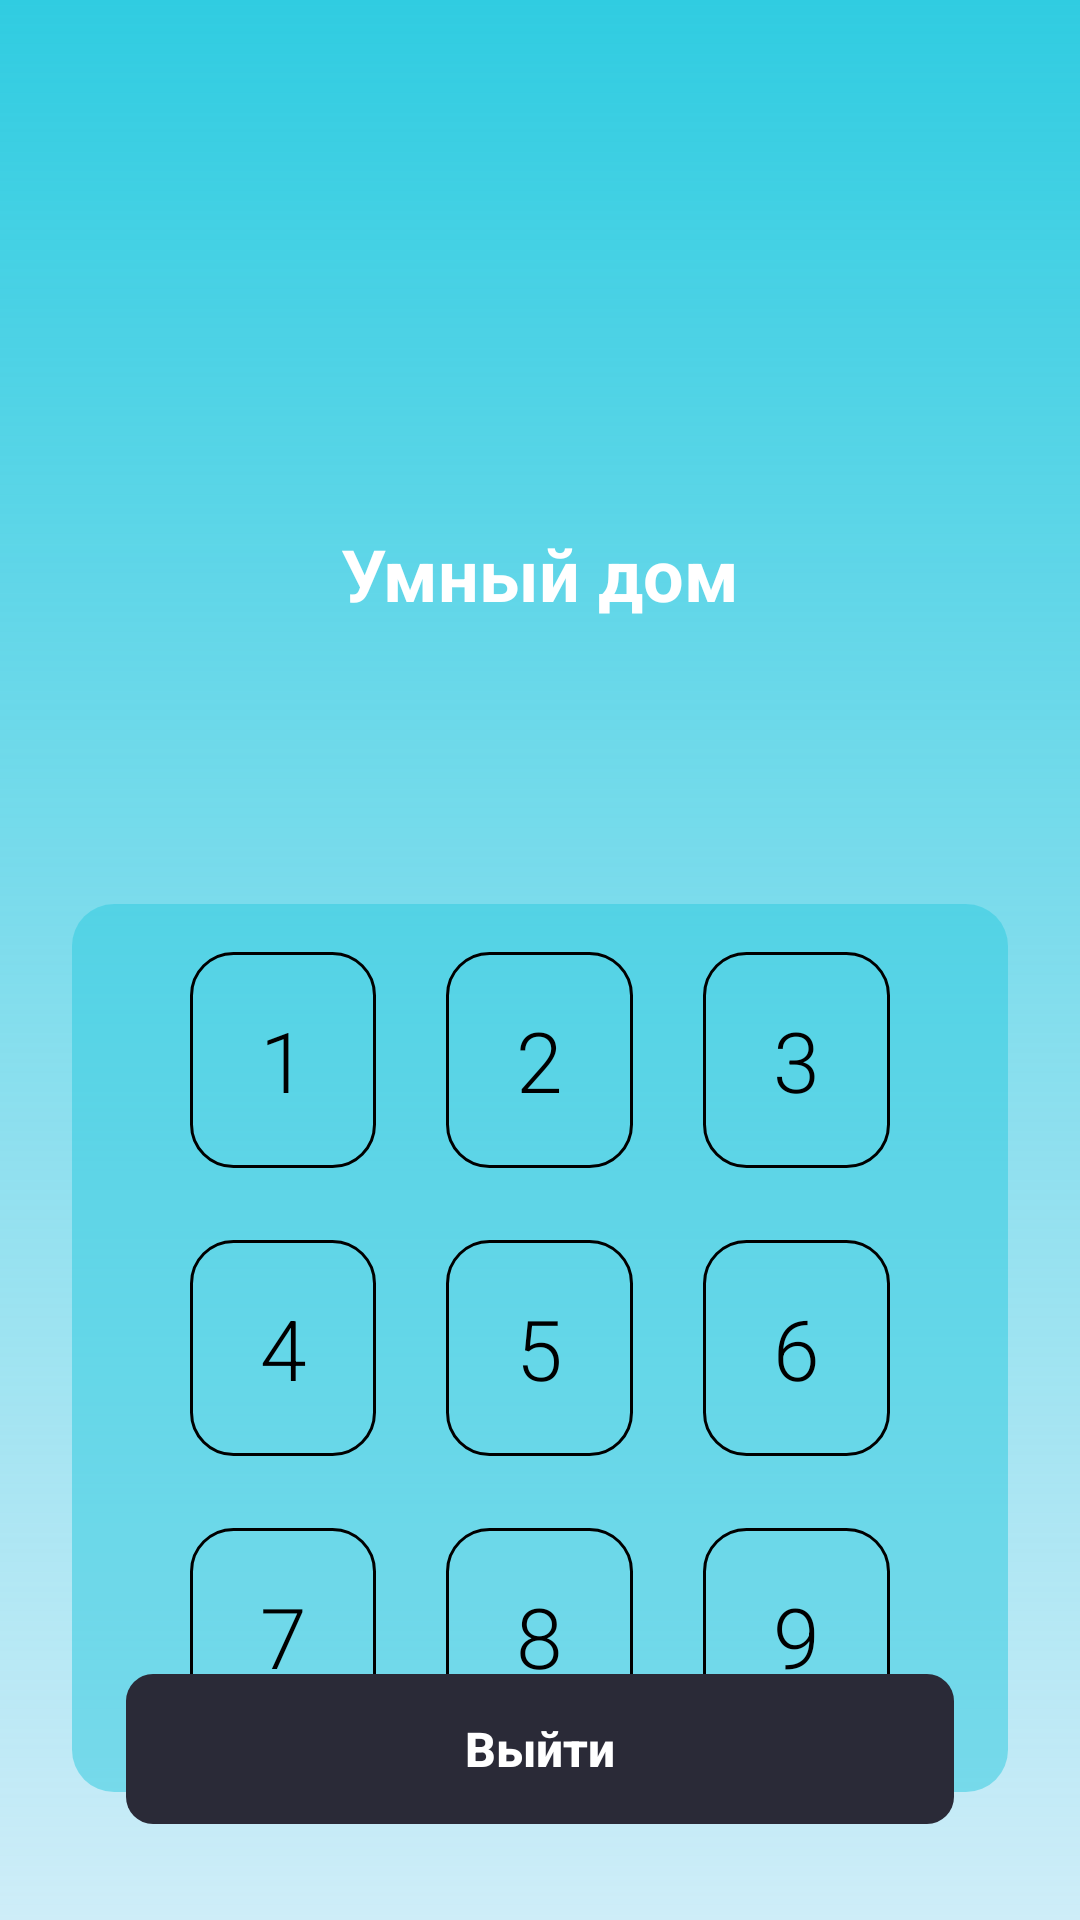

This screen was rendered from an Android layout file. Write that file and the resources it references.
<!-- AndroidManifest.xml: application theme Theme.Practice_house -->
<!-- res/layout/activity_pin.xml -->
<?xml version="1.0" encoding="utf-8"?>
<androidx.constraintlayout.widget.ConstraintLayout xmlns:android="http://schemas.android.com/apk/res/android"
    xmlns:app="http://schemas.android.com/apk/res-auto"
    xmlns:tools="http://schemas.android.com/tools"
    android:id="@+id/create_pin_root"
    android:layout_width="match_parent"
    android:layout_height="match_parent"
    tools:context=".CreatePinActivity">

    <ImageView
        android:id="@+id/create_pin_background"
        android:layout_width="0dp"
        android:layout_height="0dp"
        android:contentDescription="@null"
        android:importantForAccessibility="no"
        android:scaleType="centerCrop"
        app:layout_constraintBottom_toBottomOf="parent"
        app:layout_constraintEnd_toEndOf="parent"
        app:layout_constraintStart_toStartOf="parent"
        app:layout_constraintTop_toTopOf="parent"
        app:srcCompat="@drawable/img_auth_background" />

    <View
        android:id="@+id/create_pin_gradient_overlay"
        android:layout_width="0dp"
        android:layout_height="0dp"
        android:background="@drawable/bg_auth_gradient"
        app:layout_constraintBottom_toBottomOf="parent"
        app:layout_constraintEnd_toEndOf="parent"
        app:layout_constraintStart_toStartOf="parent"
        app:layout_constraintTop_toTopOf="parent" />

    <ImageView
        android:id="@+id/create_pin_logo"
        android:layout_width="@dimen/auth_logo_width"
        android:layout_height="@dimen/auth_logo_height"
        android:layout_marginTop="@dimen/pin_header_margin_top"
        android:contentDescription="@null"
        android:importantForAccessibility="no"
        android:scaleType="fitCenter"
        app:layout_constraintEnd_toEndOf="parent"
        app:layout_constraintStart_toStartOf="parent"
        app:layout_constraintTop_toTopOf="parent"
        app:srcCompat="@drawable/img_auth_logo" />

    <LinearLayout
        android:id="@+id/create_pin_title"
        android:layout_width="wrap_content"
        android:layout_height="wrap_content"
        android:layout_marginTop="@dimen/pin_title_margin_top"
        android:gravity="center_horizontal"
        android:orientation="vertical"
        app:layout_constraintEnd_toEndOf="parent"
        app:layout_constraintStart_toStartOf="parent"
        app:layout_constraintTop_toBottomOf="@id/create_pin_logo">

        <TextView
            android:layout_width="wrap_content"
            android:layout_height="wrap_content"
            android:text="@string/auth_title"
            android:textColor="@color/white"
            android:textSize="@dimen/pin_title_text_size"
            android:textStyle="bold" />

    </LinearLayout>

    <LinearLayout
        android:id="@+id/create_pin_dots"
        android:layout_width="wrap_content"
        android:layout_height="wrap_content"
        android:layout_marginTop="@dimen/pin_dots_margin_top1"
        android:gravity="center"
        android:orientation="horizontal"
        app:layout_constraintEnd_toEndOf="parent"
        app:layout_constraintStart_toStartOf="parent"
        app:layout_constraintTop_toBottomOf="@id/create_pin_title">

        <View
            android:id="@+id/pin_dot_1"
            android:layout_width="@dimen/pin_dot_size"
            android:layout_height="@dimen/pin_dot_size"
            android:background="@drawable/bg_pin_dot_empty" />

        <Space
            android:layout_width="@dimen/pin_dot_spacing"
            android:layout_height="0dp" />

        <View
            android:id="@+id/pin_dot_2"
            android:layout_width="@dimen/pin_dot_size"
            android:layout_height="@dimen/pin_dot_size"
            android:background="@drawable/bg_pin_dot_empty" />

        <Space
            android:layout_width="@dimen/pin_dot_spacing"
            android:layout_height="0dp" />

        <View
            android:id="@+id/pin_dot_3"
            android:layout_width="@dimen/pin_dot_size"
            android:layout_height="@dimen/pin_dot_size"
            android:background="@drawable/bg_pin_dot_empty" />

        <Space
            android:layout_width="@dimen/pin_dot_spacing"
            android:layout_height="0dp" />

        <View
            android:id="@+id/pin_dot_4"
            android:layout_width="@dimen/pin_dot_size"
            android:layout_height="@dimen/pin_dot_size"
            android:background="@drawable/bg_pin_dot_empty" />

    </LinearLayout>

    <LinearLayout
        android:id="@+id/create_pin_keypad"
        android:layout_width="0dp"
        android:layout_height="wrap_content"
        android:layout_marginStart="@dimen/pin_keypad_horizontal_margin"
        android:layout_marginTop="@dimen/pin_keypad_margin_top"
        android:layout_marginEnd="@dimen/pin_keypad_horizontal_margin"
        android:background="@drawable/bg_pin_keypad"
        android:gravity="center_horizontal"
        android:orientation="vertical"
        android:padding="@dimen/pin_keypad_padding"
        app:layout_constraintEnd_toEndOf="parent"
        app:layout_constraintStart_toStartOf="parent"
        app:layout_constraintTop_toBottomOf="@id/create_pin_dots">

        <LinearLayout
            android:layout_width="match_parent"
            android:layout_height="wrap_content"
            android:gravity="center"
            android:orientation="horizontal"
            android:weightSum="10">

            <Button
                android:id="@+id/pin_key_1"
                style="@style/Widget.Pin.Key"
                android:layout_width="wrap_content"
                android:layout_height="@dimen/pin_key_size"
                android:text="1"
                android:layout_weight="2"/>

            <Space
                android:layout_width="wrap_content"
                android:layout_height="0dp"
                android:layout_weight="1"/>

            <Button
                android:id="@+id/pin_key_2"
                style="@style/Widget.Pin.Key"
                android:layout_width="wrap_content"
                android:layout_height="@dimen/pin_key_size"
                android:text="2"
                android:layout_weight="2"/>

            <Space
                android:layout_width="wrap_content"
                android:layout_height="0dp"
                android:layout_weight="1"/>

            <Button
                android:id="@+id/pin_key_3"
                style="@style/Widget.Pin.Key"
                android:layout_width="wrap_content"
                android:layout_height="@dimen/pin_key_size"
                android:text="3"
                android:layout_weight="2"/>

        </LinearLayout>

        <Space
            android:layout_width="wrap_content"
            android:layout_height="@dimen/pin_key_gap" />

        <LinearLayout
            android:layout_width="match_parent"
            android:layout_height="wrap_content"
            android:gravity="center"
            android:orientation="horizontal"
            android:weightSum="10">

            <Button
                android:id="@+id/pin_key_4"
                style="@style/Widget.Pin.Key"
                android:layout_width="wrap_content"
                android:layout_height="@dimen/pin_key_size"
                android:text="4"
                android:layout_weight="2"/>

            <Space
                android:layout_width="wrap_content"
                android:layout_height="0dp"
                android:layout_weight="1"/>

            <Button
                android:id="@+id/pin_key_5"
                style="@style/Widget.Pin.Key"
                android:layout_width="wrap_content"
                android:layout_height="@dimen/pin_key_size"
                android:text="5"
                android:layout_weight="2"/>

            <Space
                android:layout_width="wrap_content"
                android:layout_height="0dp"
                android:layout_weight="1"/>

            <Button
                android:id="@+id/pin_key_6"
                style="@style/Widget.Pin.Key"
                android:layout_width="wrap_content"
                android:layout_height="@dimen/pin_key_size"
                android:text="6"
                android:layout_weight="2"/>

        </LinearLayout>

        <Space
            android:layout_width="0dp"
            android:layout_height="@dimen/pin_key_gap" />

        <LinearLayout
            android:layout_width="match_parent"
            android:layout_height="wrap_content"
            android:gravity="center"
            android:orientation="horizontal"
            android:weightSum="10">

            <Button
                android:id="@+id/pin_key_7"
                style="@style/Widget.Pin.Key"
                android:layout_width="wrap_content"
                android:layout_height="@dimen/pin_key_size"
                android:text="7"
                android:layout_weight="2"/>

            <Space
                android:layout_width="wrap_content"
                android:layout_height="0dp"
                android:layout_weight="1"/>

            <Button
                android:id="@+id/pin_key_8"
                style="@style/Widget.Pin.Key"
                android:layout_width="wrap_content"
                android:layout_height="@dimen/pin_key_size"
                android:text="8"
                android:layout_weight="2"/>

            <Space
                android:layout_width="wrap_content"
                android:layout_height="0dp"
                android:layout_weight="1"/>

            <Button
                android:id="@+id/pin_key_9"
                style="@style/Widget.Pin.Key"
                android:layout_width="wrap_content"
                android:layout_height="@dimen/pin_key_size"
                android:text="9"
                android:layout_weight="2"/>

        </LinearLayout>

    </LinearLayout>

    <Button
        android:id="@+id/registration_logout_button"
        style="@style/Widget.Auth.Button.Secondary"
        android:layout_width="0dp"
        android:layout_height="@dimen/auth_button_height"
        android:layout_marginStart="@dimen/auth_button_horizontal_margin"
        android:layout_marginEnd="@dimen/auth_button_horizontal_margin"
        android:layout_marginBottom="@dimen/auth_buttons_margin_bottom"
        android:text="@string/auth_logout"
        app:layout_constraintBottom_toBottomOf="parent"
        app:layout_constraintEnd_toEndOf="parent"
        app:layout_constraintStart_toStartOf="parent" />

</androidx.constraintlayout.widget.ConstraintLayout>
<!-- resources referenced by this layout -->
<resources>
  <color name="white">#FFFFFFFF</color>
  <dimen name="auth_button_height">50dp</dimen>
  <dimen name="auth_button_horizontal_margin">42dp</dimen>
  <dimen name="auth_buttons_margin_bottom">32dp</dimen>
  <dimen name="auth_logo_height">107dp</dimen>
  <dimen name="auth_logo_width">96dp</dimen>
  <dimen name="pin_dot_size">14dp</dimen>
  <dimen name="pin_dot_spacing">20dp</dimen>
  <dimen name="pin_dots_margin_top1">48dp</dimen>
  <dimen name="pin_header_margin_top">56dp</dimen>
  <dimen name="pin_key_gap">24dp</dimen>
  <dimen name="pin_key_size">72dp</dimen>
  <dimen name="pin_keypad_horizontal_margin">24dp</dimen>
  <dimen name="pin_keypad_margin_top">32dp</dimen>
  <dimen name="pin_keypad_padding">16dp</dimen>
  <dimen name="pin_title_margin_top">12dp</dimen>
  <dimen name="pin_title_text_size">24sp</dimen>
  <!-- drawable bg_auth_gradient (drawable) -->
  <?xml version="1.0" encoding="utf-8"?>
  <shape xmlns:android="http://schemas.android.com/apk/res/android">
      <gradient
          android:angle="270"
          android:centerColor="@color/auth_gradient_center"
          android:centerY="1"
          android:endColor="@color/auth_gradient_end"
          android:startColor="@color/auth_gradient_start"
          android:type="linear" />
  </shape>
  <!-- drawable bg_pin_keypad (drawable) -->
  <?xml version="1.0" encoding="utf-8"?>
  <shape xmlns:android="http://schemas.android.com/apk/res/android"
      android:shape="rectangle">
      <solid android:color="@color/keypad_background" />
      <corners android:radius="@dimen/pin_keypad_corner_radius" />
  </shape>
  <string name="auth_logout">Выйти</string>
  <string name="auth_title">Умный дом</string>
  <style name="Widget.Auth.Button.Secondary" parent="Widget.Auth.Button.Primary">
          <item name="android:background">@drawable/bg_auth_button_secondary</item>
      </style>
  <style name="Theme.Practice_house" parent="Base.Theme.Practice_house" />
  <color name="auth_gradient_center">#3B30CCE1</color>
  <color name="auth_gradient_end">#0030CCE1</color>
  <color name="auth_gradient_start">#30CCE1</color>
  <color name="keypad_background">#8430CCE1</color>
  <dimen name="pin_keypad_corner_radius">14dp</dimen>
  <!-- drawable bg_auth_button_secondary (drawable) -->
  <?xml version="1.0" encoding="utf-8"?>
  <shape xmlns:android="http://schemas.android.com/apk/res/android"
      android:shape="rectangle">
      <solid android:color="@color/auth_secondary" />
      <corners android:radius="@dimen/auth_button_corner_radius" />
  </shape>
  <!-- drawable bg_pin_key (drawable) -->
  <?xml version="1.0" encoding="utf-8"?>
  <shape xmlns:android="http://schemas.android.com/apk/res/android"
      android:shape="rectangle">
      <solid android:color="@android:color/transparent" />
      <stroke
          android:width="1dp"
          android:color="@color/black" />
      <corners android:radius="@dimen/pin_key_corner_radius" />
  </shape>
  <color name="black">#000000</color>
  <dimen name="pin_key_text_size">28sp</dimen>
  <style name="Base.Theme.Practice_house" parent="Theme.Material3.DayNight.NoActionBar">
          
          
      </style>
  <!-- drawable bg_auth_button_primary (drawable) -->
  <?xml version="1.0" encoding="utf-8"?>
  <shape xmlns:android="http://schemas.android.com/apk/res/android"
      android:shape="rectangle">
      <solid android:color="@color/auth_primary" />
      <corners android:radius="@dimen/auth_button_corner_radius" />
  </shape>
  <dimen name="auth_button_text_size">16sp</dimen>
  <color name="auth_secondary">#FF2A2A37</color>
  <dimen name="auth_button_corner_radius">9dp</dimen>
  <dimen name="pin_key_corner_radius">14dp</dimen>
  <color name="auth_primary">#FF984E4F</color>
</resources>
